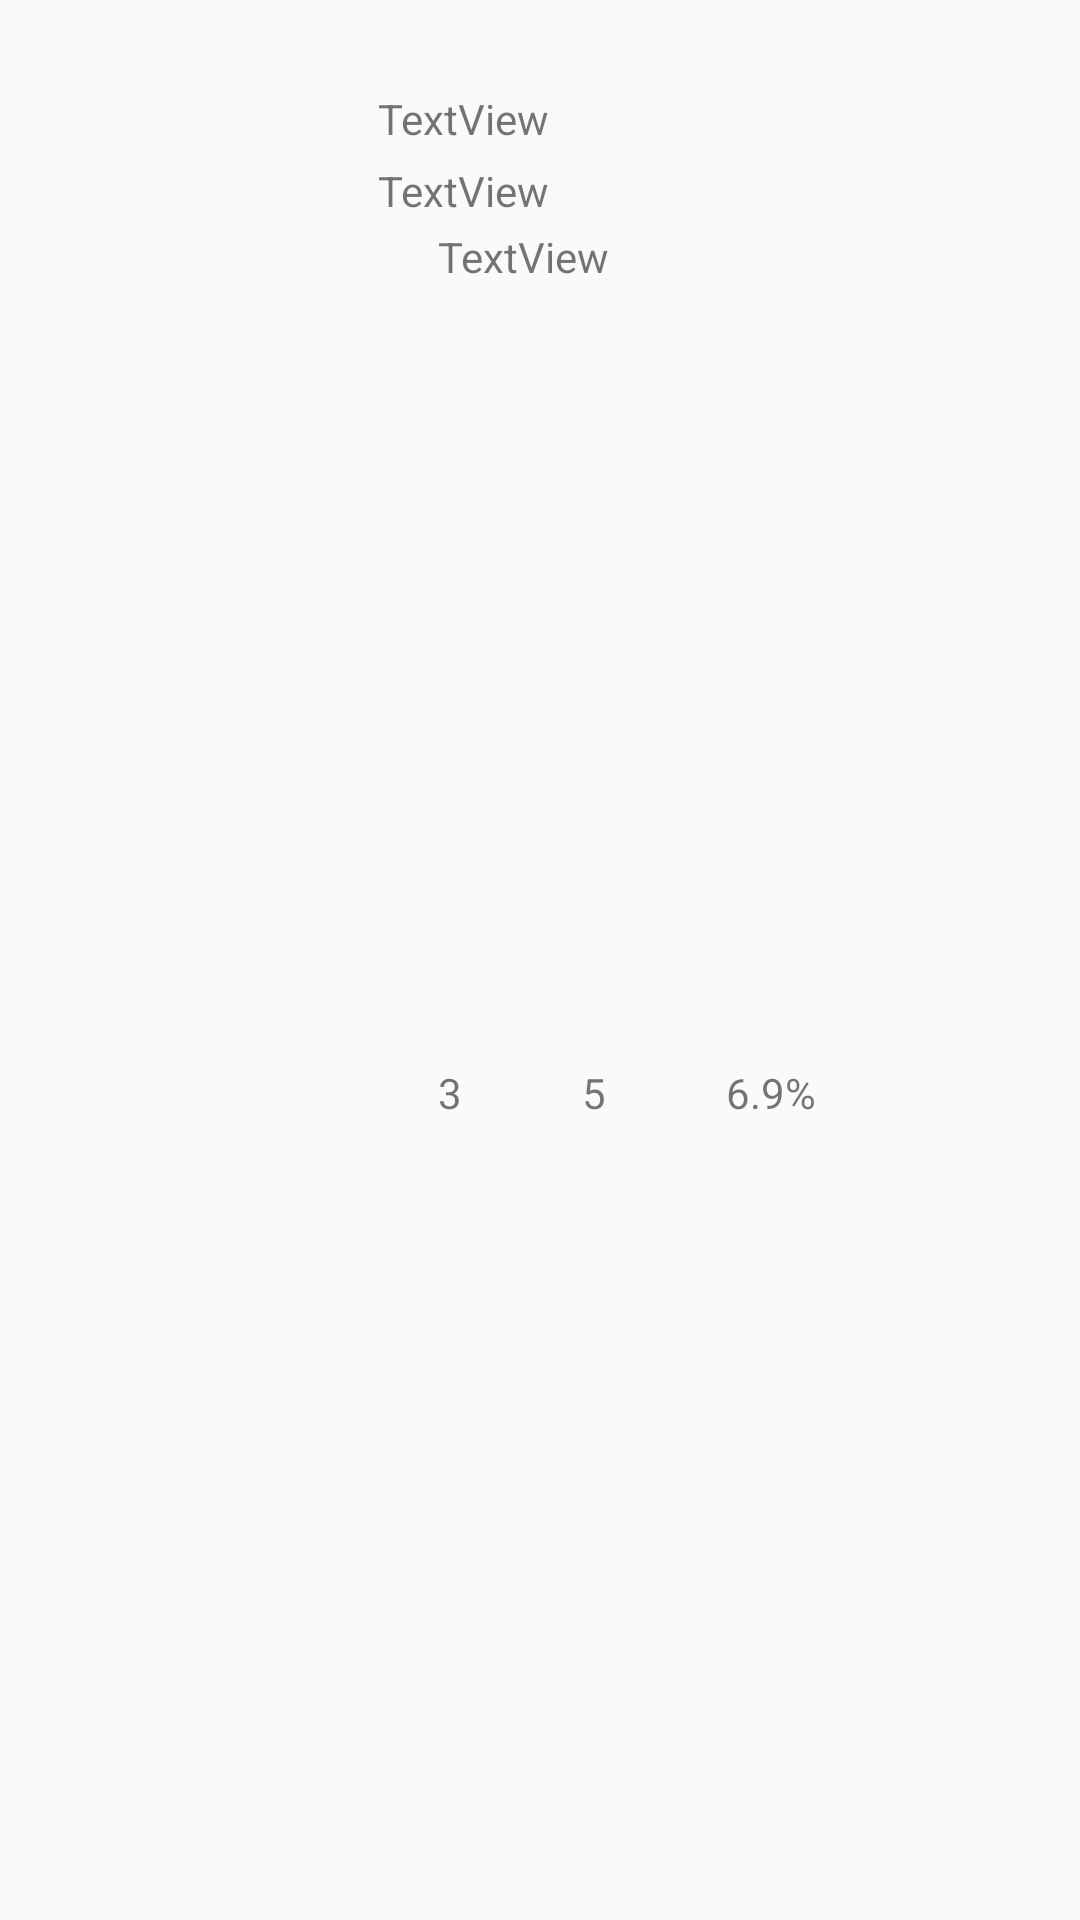

Write the Android layout XML for this screen, with the resource values it uses.
<!-- AndroidManifest.xml: application theme AppTheme -->
<!-- res/layout/drink_list_view.xml -->
<?xml version="1.0" encoding="utf-8"?>
<androidx.constraintlayout.widget.ConstraintLayout
    xmlns:android="http://schemas.android.com/apk/res/android"
    xmlns:app="http://schemas.android.com/apk/res-auto"
    xmlns:tools="http://schemas.android.com/tools"
    android:layout_width="match_parent"
    android:layout_height="130dp">

    <ImageView
        android:id="@+id/imageView10"
        android:layout_width="100dp"
        android:layout_height="0dp"
        android:layout_marginStart="16dp"
        android:layout_marginTop="10dp"
        android:layout_marginBottom="10dp"
        app:layout_constraintBottom_toBottomOf="parent"
        app:layout_constraintStart_toStartOf="parent"
        app:layout_constraintTop_toTopOf="parent"
        app:srcCompat="@drawable/radius" />

    <TextView
        android:id="@+id/textView2"
        android:layout_width="wrap_content"
        android:layout_height="wrap_content"
        android:layout_marginStart="10dp"
        android:layout_marginTop="20dp"
        android:text="TextView"
        app:layout_constraintStart_toEndOf="@+id/imageView10"
        app:layout_constraintTop_toTopOf="@+id/imageView10" />

    <TextView
        android:id="@+id/textView5"
        android:layout_width="wrap_content"
        android:layout_height="wrap_content"
        android:layout_marginTop="5dp"
        android:text="TextView"
        app:layout_constraintStart_toStartOf="@+id/textView2"
        app:layout_constraintTop_toBottomOf="@+id/textView2" />

    <ImageView
        android:id="@+id/imageView11"
        android:layout_width="15dp"
        android:layout_height="15dp"
        android:layout_marginTop="5dp"
        app:layout_constraintStart_toStartOf="@+id/textView5"
        app:layout_constraintTop_toBottomOf="@+id/textView5"
        app:srcCompat="@drawable/star" />

    <TextView
        android:id="@+id/textView6"
        android:layout_width="wrap_content"
        android:layout_height="wrap_content"
        android:layout_marginStart="5dp"
        android:text="TextView"
        app:layout_constraintBottom_toBottomOf="@+id/imageView11"
        app:layout_constraintStart_toEndOf="@+id/imageView11"
        app:layout_constraintTop_toTopOf="@+id/imageView11" />

    <ImageView
        android:id="@+id/imageView12"
        android:layout_width="15dp"
        android:layout_height="15dp"
        android:layout_marginTop="5dp"
        app:layout_constraintBottom_toBottomOf="@+id/imageView10"
        app:layout_constraintStart_toStartOf="@+id/imageView11"
        app:layout_constraintTop_toBottomOf="@+id/imageView11"
        app:srcCompat="@drawable/heart" />

    <TextView
        android:id="@+id/textView7"
        android:layout_width="wrap_content"
        android:layout_height="wrap_content"
        android:layout_marginStart="5dp"
        android:text="3"
        app:layout_constraintBottom_toBottomOf="@+id/imageView12"
        app:layout_constraintStart_toEndOf="@+id/imageView12"
        app:layout_constraintTop_toTopOf="@+id/imageView12" />

    <ImageView
        android:id="@+id/imageView13"
        android:layout_width="15dp"
        android:layout_height="15dp"
        android:layout_marginStart="20dp"
        app:layout_constraintBottom_toBottomOf="@+id/imageView12"
        app:layout_constraintStart_toEndOf="@+id/textView7"
        app:layout_constraintTop_toTopOf="@+id/imageView12"
        app:srcCompat="@drawable/chat" />

    <TextView
        android:id="@+id/textView8"
        android:layout_width="wrap_content"
        android:layout_height="wrap_content"
        android:layout_marginStart="5dp"
        android:text="5"
        app:layout_constraintBottom_toBottomOf="@+id/imageView13"
        app:layout_constraintStart_toEndOf="@+id/imageView13"
        app:layout_constraintTop_toTopOf="@+id/imageView13" />

    <ImageView
        android:id="@+id/imageView14"
        android:layout_width="15dp"
        android:layout_height="15dp"
        android:layout_marginStart="20dp"
        app:layout_constraintBottom_toBottomOf="@+id/imageView12"
        app:layout_constraintStart_toEndOf="@+id/textView8"
        app:layout_constraintTop_toTopOf="@+id/imageView12"
        app:srcCompat="@drawable/drunk" />

    <TextView
        android:id="@+id/textView9"
        android:layout_width="wrap_content"
        android:layout_height="wrap_content"
        android:layout_marginStart="5dp"
        android:text="6.9%"
        app:layout_constraintBottom_toBottomOf="@+id/imageView14"
        app:layout_constraintStart_toEndOf="@+id/imageView14"
        app:layout_constraintTop_toTopOf="@+id/imageView14" />
</androidx.constraintlayout.widget.ConstraintLayout>
<!-- resources referenced by this layout -->
<resources>
  <!-- drawable drunk: png bitmap (drawable-v24, 34582 bytes) -->
  <style name="AppTheme" parent="Theme.AppCompat.Light.NoActionBar">
          
          <item name="colorPrimary">@color/colorPrimary</item>
          <item name="colorPrimaryDark">#596ace</item>
          <item name="colorAccent">#596ace</item>
      </style>
  <color name="colorPrimary">#6200EE</color>
</resources>
